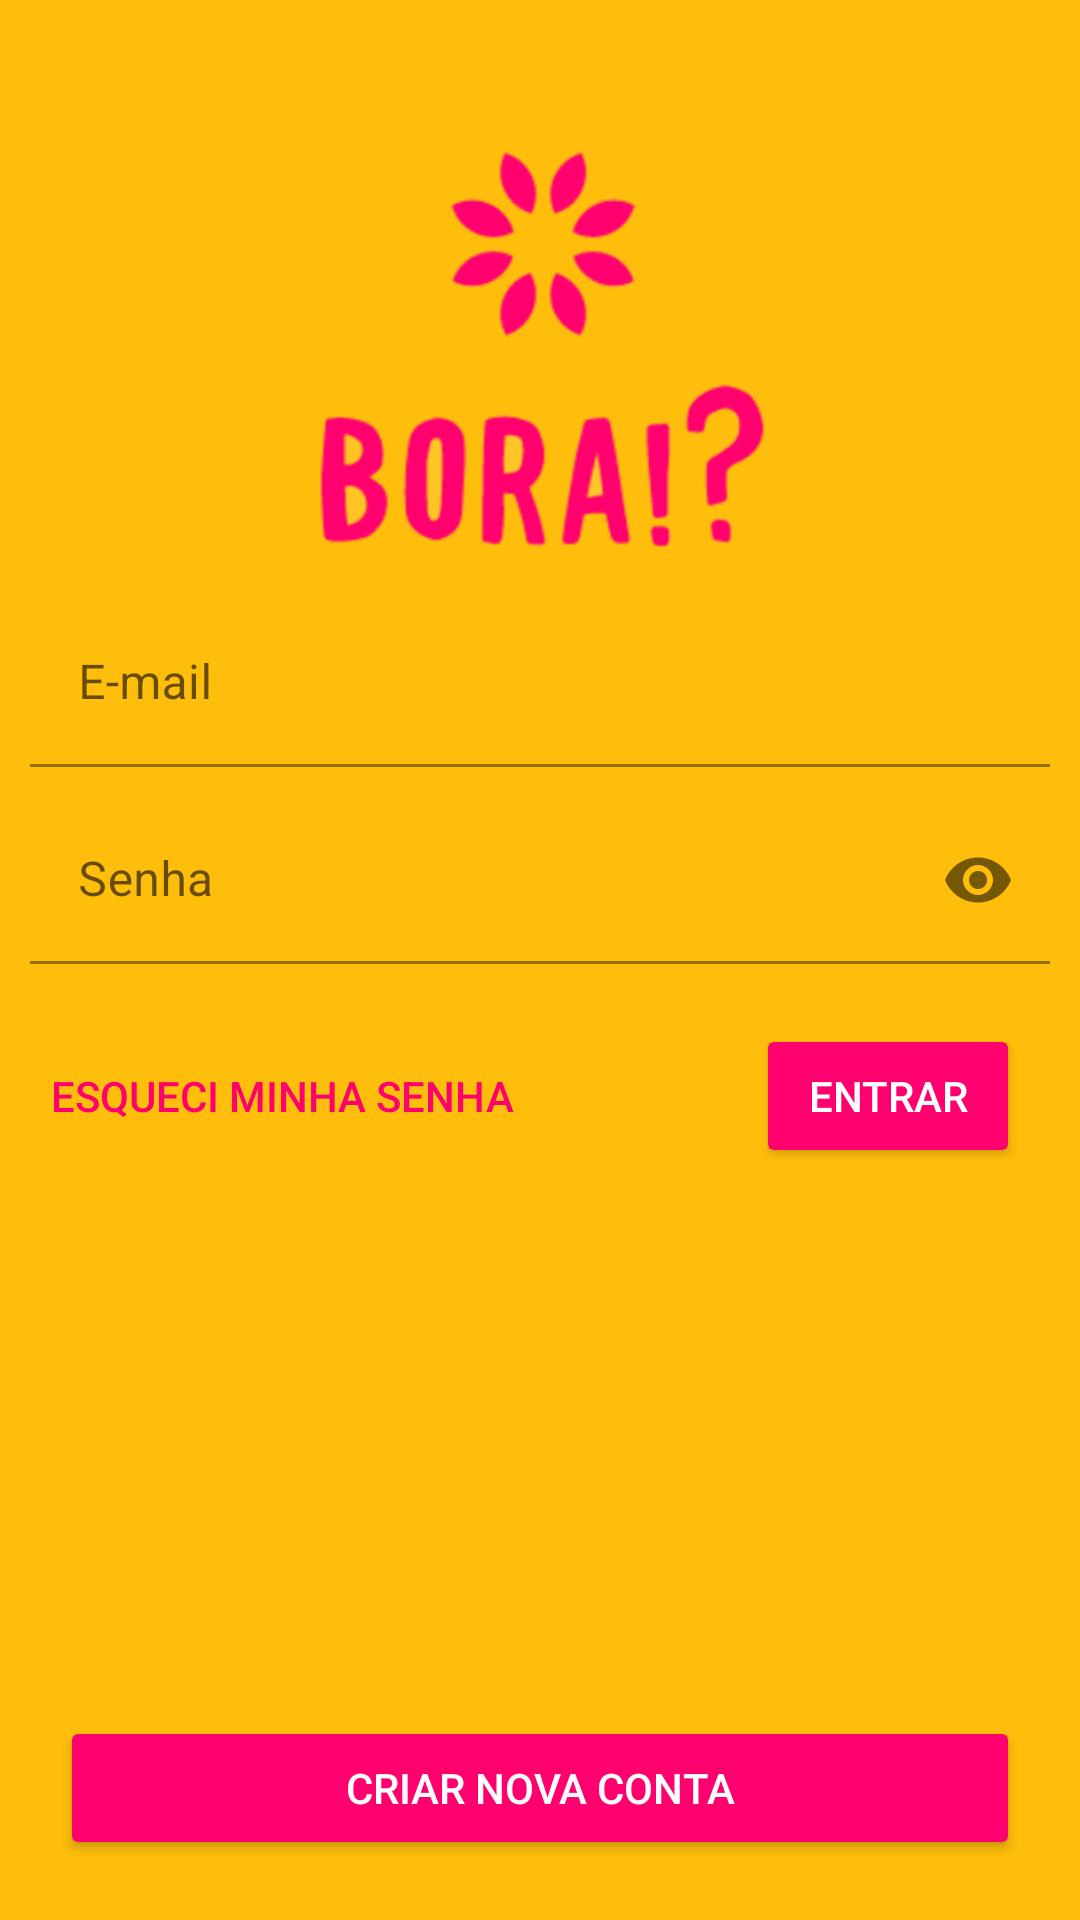

This screen was rendered from an Android layout file. Write that file and the resources it references.
<!-- AndroidManifest.xml: application theme Theme.BORA -->
<!-- res/layout/activity_main.xml -->
<?xml version="1.0" encoding="utf-8"?>
<androidx.constraintlayout.widget.ConstraintLayout xmlns:android="http://schemas.android.com/apk/res/android"
    xmlns:app="http://schemas.android.com/apk/res-auto"
    xmlns:tools="http://schemas.android.com/tools"
    android:layout_width="match_parent"
    android:layout_height="match_parent"
    android:background="@color/fundo"
    android:backgroundTint="@color/fundo"
    tools:context=".Activity.MainActivity">

    <com.google.android.material.textfield.TextInputLayout
        android:id="@+id/iput_email"
        android:layout_width="0dp"
        android:layout_height="wrap_content"
        android:layout_margin="10dp"
        android:layout_marginTop="20dp"
        android:layout_marginEnd="20dp"
        android:backgroundTint="@color/background"
        android:ems="1"
        android:hint="E-mail"
        app:boxBackgroundColor="@color/background"
        app:layout_constraintEnd_toEndOf="parent"
        app:layout_constraintStart_toStartOf="parent"
        app:layout_constraintTop_toBottomOf="@+id/IMV_Logo">

        <com.google.android.material.textfield.TextInputEditText
            android:id="@+id/ed_Email"
            android:layout_width="match_parent"
            android:layout_height="match_parent"
            android:layout_margin="0dp"
            android:inputType="textEmailAddress" />

    </com.google.android.material.textfield.TextInputLayout>

    <com.google.android.material.textfield.TextInputLayout
        android:id="@+id/txtip_layout"
        android:layout_width="0dp"
        android:layout_height="wrap_content"
        android:layout_margin="10dp"
        android:layout_marginTop="50dp"
        android:layout_marginStart="15dp"
        android:layout_marginEnd="20dp"
        android:backgroundTint="@color/background"
        android:ems="1"
        app:boxBackgroundColor="@color/background"
        app:layout_constraintEnd_toEndOf="parent"
        app:layout_constraintStart_toStartOf="parent"
        app:layout_constraintTop_toBottomOf="@+id/iput_email"
        android:hint="@string/app_senha"
        app:passwordToggleEnabled="true">

        <com.google.android.material.textfield.TextInputEditText
            android:id="@+id/ed_Senha"
            android:layout_width="match_parent"
            android:layout_height="match_parent"
            android:layout_margin="0dp"
            android:inputType="textPassword" />

    </com.google.android.material.textfield.TextInputLayout>

    <Button
        android:id="@+id/btn_Login"
        android:layout_width="wrap_content"
        android:layout_height="wrap_content"
        android:layout_marginTop="20dp"
        android:layout_marginEnd="20dp"
        android:backgroundTint="@color/pink"
        android:text="@string/app_entrar"
        android:textColor="@color/design_default_color_background"
        app:layout_constraintEnd_toEndOf="parent"
        app:layout_constraintTop_toBottomOf="@+id/txtip_layout" />

    <Button
        android:id="@+id/btn_EsqueciSenha"
        style="?android:attr/borderlessButtonStyle"
        android:layout_width="wrap_content"
        android:layout_height="wrap_content"
        android:layout_marginStart="5dp"
        android:layout_marginTop="20dp"
        android:backgroundTint="@color/white"
        android:text="@string/app_esqueciSenha"
        android:textColor="@color/pink"
        app:layout_constraintStart_toStartOf="parent"
        app:layout_constraintTop_toBottomOf="@+id/txtip_layout" />

    <Button
        android:id="@+id/btn_criarConta"
        android:layout_width="0dp"
        android:layout_height="wrap_content"
        android:layout_marginStart="20dp"
        android:layout_marginEnd="20dp"
        android:layout_marginBottom="20dp"
        android:backgroundTint="@color/pink"
        android:onClick="cadastrar"
        android:text="@string/app_novaconta"
        android:textColor="@color/design_default_color_background"
        app:layout_constraintBottom_toBottomOf="parent"
        app:layout_constraintEnd_toEndOf="parent"
        app:layout_constraintStart_toStartOf="parent" />

    <ImageView
        android:id="@+id/IMV_Logo"
        android:layout_width="0dp"
        android:layout_height="150dp"
        android:layout_marginStart="20dp"
        android:layout_marginTop="40dp"
        android:layout_marginEnd="20dp"
        android:src="@drawable/logo"
        android:visibility="visible"
        app:layout_constraintEnd_toEndOf="parent"
        app:layout_constraintHorizontal_bias="1.0"
        app:layout_constraintStart_toStartOf="parent"
        app:layout_constraintTop_toTopOf="parent"
        tools:visibility="visible" />

</androidx.constraintlayout.widget.ConstraintLayout>
<!-- resources referenced by this layout -->
<resources>
  <color name="background">#ffbe0b</color>
  <color name="fundo">#ffbe0b</color>
  <color name="pink">#ff006e</color>
  <color name="white">#00000000</color>
  <!-- drawable logo: png bitmap (drawable, 20450 bytes) -->
  <string name="app_entrar">Entrar</string>
  <string name="app_esqueciSenha">Esqueci minha Senha</string>
  <string name="app_novaconta">CRIAR NOVA CONTA</string>
  <string name="app_senha">Senha</string>
  <style name="Theme.BORA" parent="Theme.MaterialComponents.DayNight.DarkActionBar">
          
          <item name="colorPrimary">@color/purple_500</item>
          <item name="colorPrimaryVariant">@color/purple_700</item>
          <item name="colorOnPrimary">@color/white</item>
          
          <item name="colorSecondary">@color/teal_200</item>
          <item name="colorSecondaryVariant">@color/teal_700</item>
          <item name="colorOnSecondary">@color/black</item>
          
          <item name="android:statusBarColor">?attr/colorPrimaryVariant</item>
          
      </style>
  <color name="purple_500">#ff006e</color>
  <color name="purple_700">#FF3700B3</color>
  <color name="teal_200">#FF03DAC5</color>
  <color name="teal_700">#FF018786</color>
  <color name="black">#FF000000</color>
</resources>
